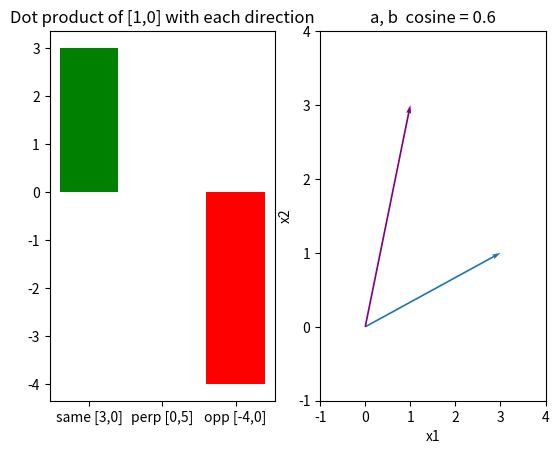

Write the Python code that produced this figure.
# Setup — numpy / pandas / scikit-learn / matplotlib ship with Colab.
import numpy as np, matplotlib.pyplot as plt

import numpy as np

x = np.array([1500.0, 3.0, 10.0])         # a house: size, bedrooms, age
w = np.array([200.0, 10000.0, -500.0])    # price weights ($ per unit)

# dot product: multiply matching entries, then add them all up
dot = x @ w                                # same as np.dot(x, w)
print("elementwise products:", x * w)
print("w . x  (prediction) :", dot)

# the older the house, the more the negative weight pulls price down
print("matches np.dot      :", np.isclose(dot, np.dot(x, w)))

# dot product also measures agreement of direction (cosine similarity)
a = np.array([3.0, 1.0])
b = np.array([1.0, 3.0])
cos = (a @ b) / (np.linalg.norm(a) * np.linalg.norm(b))
print("cosine(a, b)        :", round(float(cos), 4))

import numpy as np
import matplotlib.pyplot as plt

# dot [1,0] with three directions: agree, perpendicular, oppose
base = np.array([1.0, 0.0])
dirs = np.array([[3.0, 0.0], [0.0, 5.0], [-4.0, 0.0]])
dots = dirs @ base                       # [3, 0, -4]

a = np.array([3.0, 1.0])
b = np.array([1.0, 3.0])
cos = (a @ b) / (np.linalg.norm(a) * np.linalg.norm(b))  # 0.6

fig, (ax1, ax2) = plt.subplots(1, 2)
labels = ["same [3,0]", "perp [0,5]", "opp [-4,0]"]
ax1.bar(labels, dots, color=["green", "gray", "red"])
ax1.set_title("Dot product of [1,0] with each direction")

ax2.quiver([0, 0], [0, 0], [a[0], b[0]], [a[1], b[1]],
           angles="xy", scale_units="xy", scale=1, color=["C0", "purple"])
ax2.set_xlim(-1, 4); ax2.set_ylim(-1, 4)
ax2.set_xlabel("x1"); ax2.set_ylabel("x2")
ax2.set_title("a, b  cosine = " + str(round(float(cos), 2)))
plt.show()
